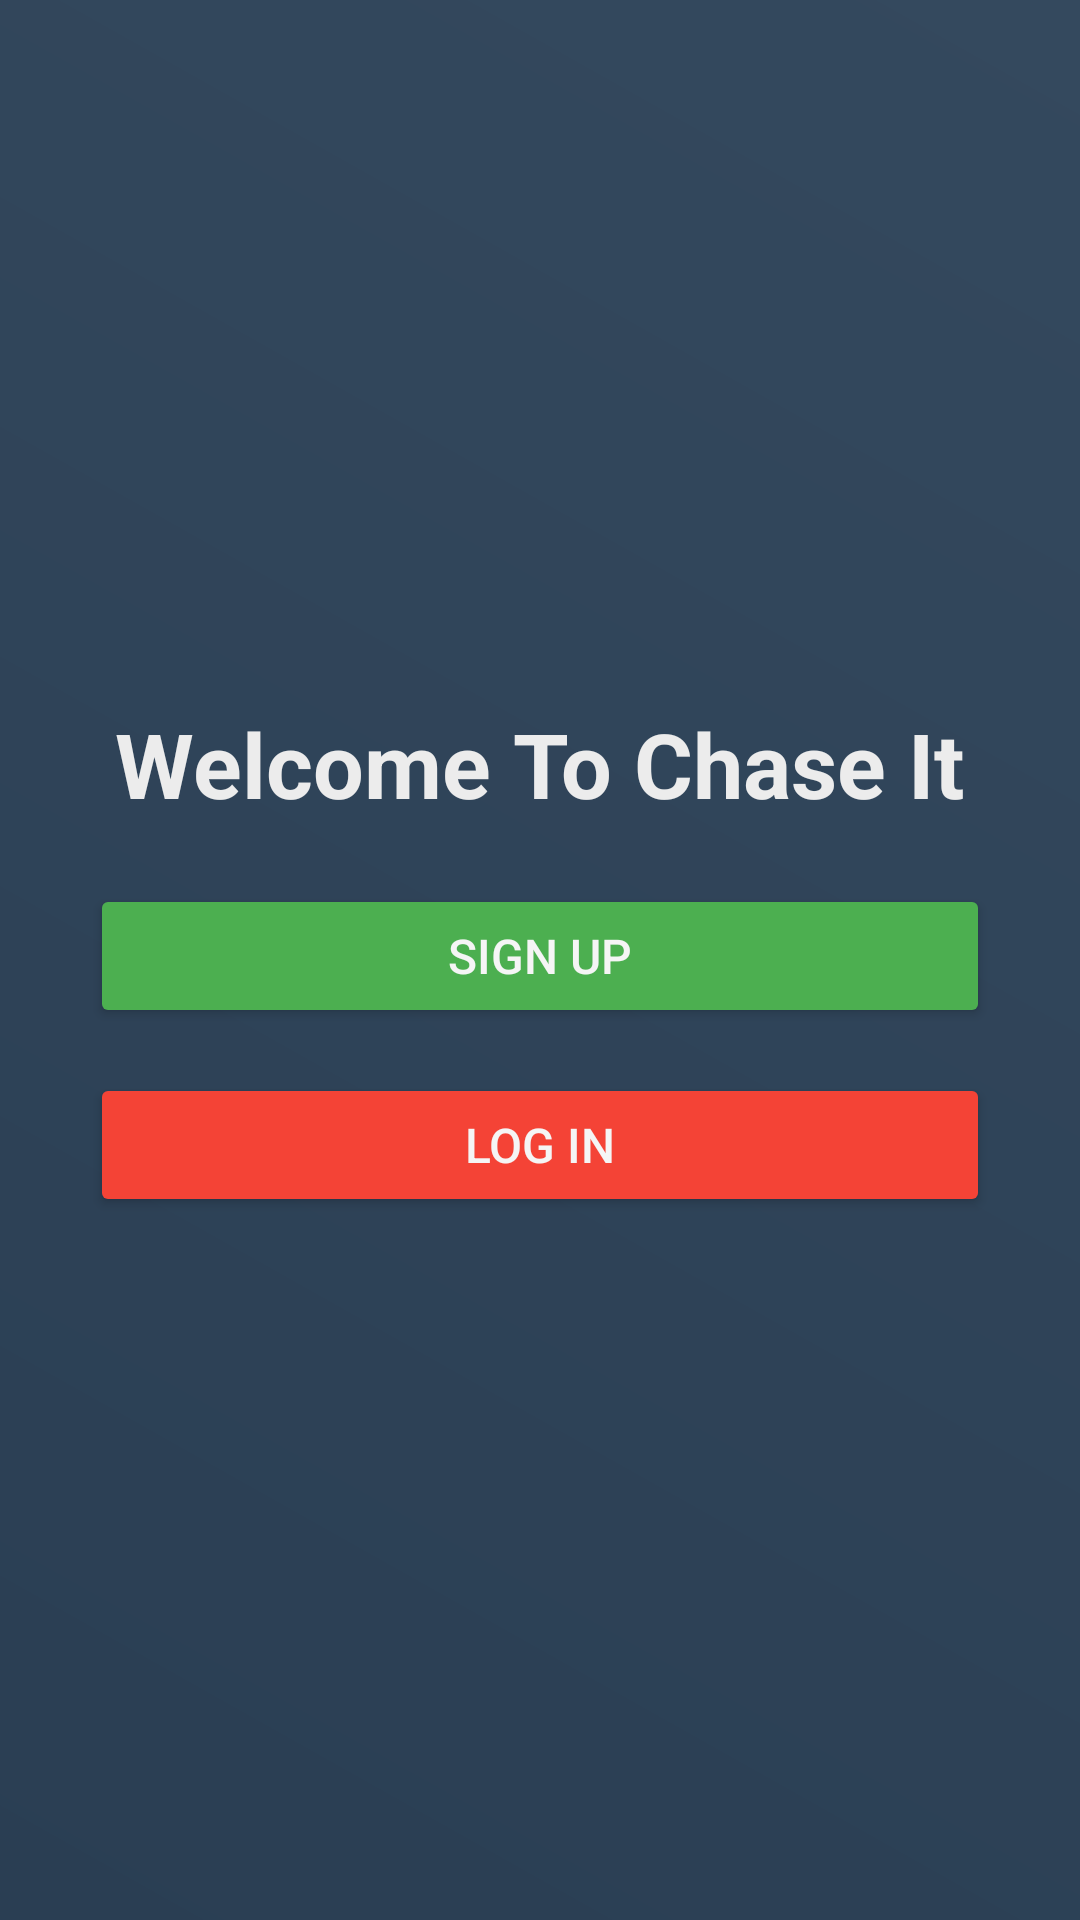

Reconstruct the res/layout file that produces this screen, plus the resources it refers to.
<!-- AndroidManifest.xml: application theme Theme.MyPoject1 -->
<!-- res/layout/activity_main.xml -->
<?xml version="1.0" encoding="utf-8"?>
<LinearLayout xmlns:android="http://schemas.android.com/apk/res/android"
    xmlns:app="http://schemas.android.com/apk/res-auto"
    xmlns:tools="http://schemas.android.com/tools"
    android:id="@+id/main"
    android:layout_width="match_parent"
    android:layout_height="match_parent"
    android:orientation="vertical"
    android:gravity="center"
    android:background="@drawable/gradient_background"
    tools:context=".MainActivity">


    
    <TextView
        android:layout_width="wrap_content"
        android:layout_height="wrap_content"
        android:text="Welcome To Chase It"
        android:textStyle="bold"
        android:textColor="@color/text_primary"
        android:textSize="30sp"
        android:layout_marginBottom="20dp" />

    
    <Button
        android:layout_width="300dp"
        android:layout_height="wrap_content"
        android:text="Sign up"
        android:id="@+id/btnMainSignUp"
        android:layout_marginBottom="15dp"
        android:textSize="16sp"
        android:backgroundTint="@color/success_color"
        android:textColor="@color/background_light" />

    
    <Button
        android:layout_width="300dp"
        android:layout_height="wrap_content"
        android:text="Log in"
        android:id="@+id/btnMainLogIn"
        android:textSize="16sp"
        android:backgroundTint="@color/error_color"
        android:textColor="@color/background_light" />

</LinearLayout>
<!-- resources referenced by this layout -->
<resources>
  <color name="background_light">#F5F5F5</color>
  <color name="error_color">#F44336</color>
  <color name="success_color">#4CAF50</color>
  <color name="text_primary">#ECECEC</color>
  <!-- drawable gradient_background (drawable) -->
  <layer-list xmlns:android="http://schemas.android.com/apk/res/android">
      <item>
          <shape>
              <gradient
                  android:startColor="@color/background_gradient_start_dark"
                  android:endColor="@color/background_gradient_end_dark"
                  android:angle="45"/>
          </shape>
      </item>
  </layer-list>
  <style name="Theme.MyPoject1" parent="Base.Theme.MyPoject1" />
  <color name="background_gradient_start_dark">#2A3E53</color>
  <color name="background_gradient_end_dark">#34495E</color>
  <style name="Base.Theme.MyPoject1" parent="Theme.MaterialComponents.DayNight.DarkActionBar">
  
          
          
      </style>
</resources>
